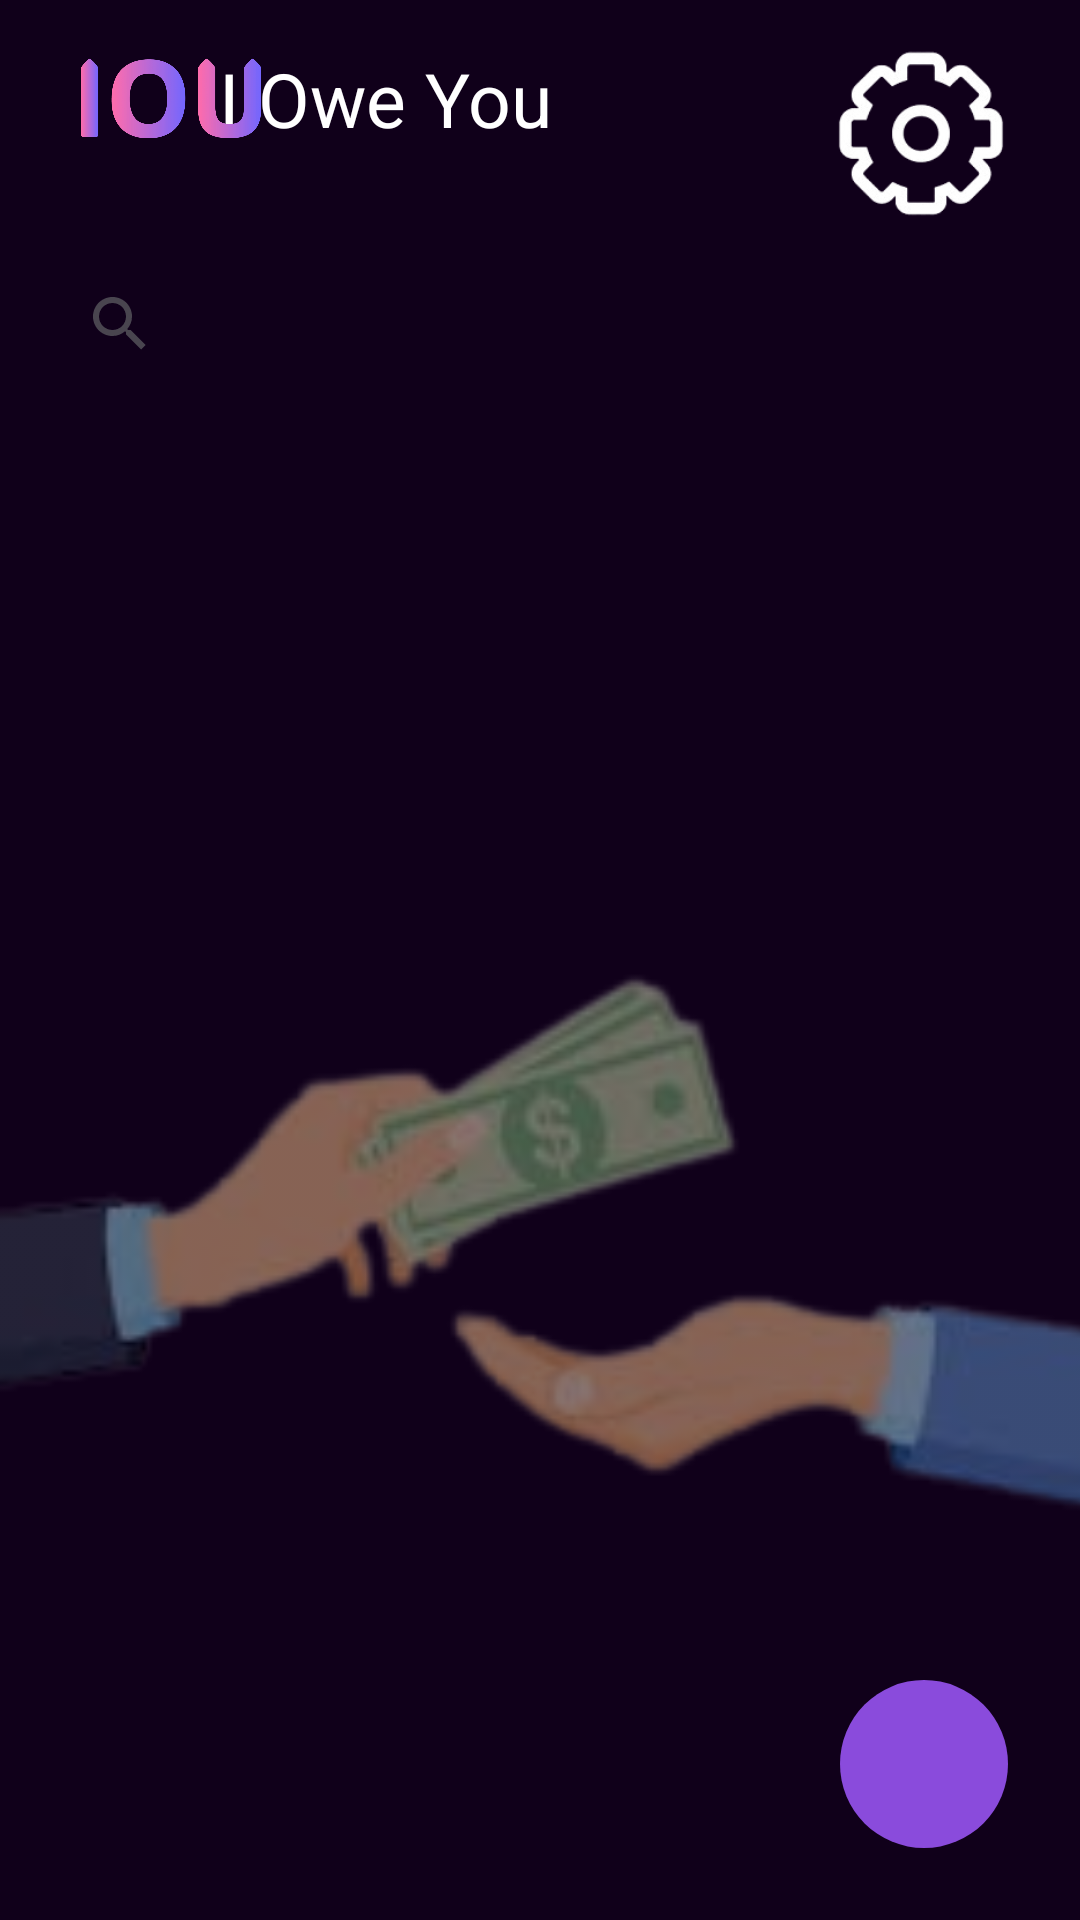

Here is an Android app screen rendered from its layout file. Give the layout XML and the strings, colors and styles it references.
<!-- AndroidManifest.xml: application theme Theme.IOU -->
<!-- res/layout/activity_dashboard.xml -->
<?xml version="1.0" encoding="utf-8"?>
<androidx.constraintlayout.widget.ConstraintLayout xmlns:android="http://schemas.android.com/apk/res/android"
    xmlns:app="http://schemas.android.com/apk/res-auto"
    xmlns:tools="http://schemas.android.com/tools"
    android:layout_width="match_parent"
    android:layout_height="match_parent"
    android:background="@color/dark_background"
    tools:context=".DashboardActivity">

    

    

    <TextView
        android:id="@+id/subtitle"
        android:layout_width="wrap_content"
        android:layout_height="wrap_content"
        android:layout_marginTop="16dp"
        android:layout_marginEnd="176dp"
        android:text="@string/app_name"
        android:textColor="@color/white"
        android:textSize="25sp"
        app:layout_constraintEnd_toEndOf="parent"
        app:layout_constraintTop_toTopOf="parent"
        tools:ignore="VisualLintOverlap" />

    <ImageView
        android:id="@+id/imageView3"
        android:layout_width="82dp"
        android:layout_height="44dp"
        android:layout_marginStart="16dp"
        android:layout_marginTop="12dp"
        android:contentDescription="@string/splash_logo_desc"
        app:layout_constraintStart_toStartOf="parent"
        app:layout_constraintTop_toTopOf="parent"
        app:srcCompat="@drawable/logo_no_background" />

    

    
    <ImageView
        android:id="@+id/imageView7"
        android:layout_width="74dp"
        android:layout_height="57dp"
        android:layout_marginTop="16dp"
        android:layout_marginEnd="16dp"
        android:contentDescription="@string/settings"
        android:onClick="showSettingsMenu"
        app:layout_constraintEnd_toEndOf="parent"
        app:layout_constraintTop_toTopOf="parent"
        app:srcCompat="@drawable/settings" />

    <androidx.appcompat.widget.SearchView
        android:id="@+id/searchView"
        android:layout_width="0dp"
        android:layout_height="wrap_content"
        android:layout_marginHorizontal="16dp"
        android:layout_marginTop="84dp"
        android:background="@drawable/search_bar_bg"
        android:queryHint="@string/search_contact_group"
        app:layout_constraintEnd_toEndOf="parent"
        app:layout_constraintStart_toStartOf="parent"
        app:layout_constraintTop_toTopOf="parent" />

    

    

    

    <ImageView
        android:id="@+id/img_money_transfer"
        android:layout_width="452dp"
        android:layout_height="349dp"
        android:layout_marginTop="92dp"
        android:alpha="0.5"
        android:contentDescription="@string/money_transfer_image"
        android:src="@drawable/money_transfer"
        app:layout_constraintEnd_toEndOf="parent"
        app:layout_constraintHorizontal_bias="0.495"
        app:layout_constraintStart_toStartOf="parent"
        app:layout_constraintTop_toBottomOf="@id/searchView"
        tools:ignore="VisualLintBounds" />

    <androidx.recyclerview.widget.RecyclerView
        android:id="@+id/groupRecyclerView"
        android:layout_width="396dp"
        android:layout_height="507dp"
        android:layout_marginStart="8dp"
        android:layout_marginTop="168dp"
        android:clipToPadding="false"
        android:padding="8dp"
        android:scrollbars="vertical"
        app:layout_constraintStart_toStartOf="parent"
        app:layout_constraintTop_toTopOf="parent" />

    <ImageButton
        android:id="@+id/btn_add_transaction"
        android:layout_width="56dp"
        android:layout_height="56dp"
        android:layout_margin="24dp"
        android:background="@drawable/floating_button_bg"
        android:contentDescription="@string/add_transaction"
        android:src="@drawable/ic_add"
        app:layout_constraintBottom_toBottomOf="parent"
        app:layout_constraintEnd_toEndOf="parent" />

    
    <LinearLayout
        android:id="@+id/fab_menu"
        android:layout_width="wrap_content"
        android:layout_height="wrap_content"
        android:layout_marginBottom="16dp"
        android:gravity="center"
        android:orientation="vertical"
        android:visibility="gone"
        app:layout_constraintBottom_toTopOf="@id/btn_add_transaction"
        app:layout_constraintEnd_toEndOf="parent">

        <Button
            android:id="@+id/btn_add_contact"
            android:layout_width="wrap_content"
            android:layout_height="wrap_content"
            android:layout_marginBottom="8dp"
            android:backgroundTint="@color/pink"
            android:text="@string/add_contact"
            android:textColor="@android:color/white" />

        <Button
            android:id="@+id/btn_join_group"
            android:layout_width="wrap_content"
            android:layout_height="wrap_content"
            android:layout_marginBottom="8dp"
            android:backgroundTint="@color/pink"
            android:text="@string/join_group"
            android:textColor="@android:color/white" />

        <Button
            android:id="@+id/btn_create_group"
            android:layout_width="wrap_content"
            android:layout_height="wrap_content"
            android:backgroundTint="@color/pink"
            android:text="@string/create_group"
            android:textColor="@android:color/white" />
    </LinearLayout>

</androidx.constraintlayout.widget.ConstraintLayout>
<!-- resources referenced by this layout -->
<resources>
  <color name="dark_background">#10001A</color>
  <color name="pink">#E91E63</color>
  <color name="white">#FFFFFFFF</color>
  <!-- drawable floating_button_bg (drawable) -->
  <?xml version="1.0" encoding="utf-8"?>
  <shape xmlns:android="http://schemas.android.com/apk/res/android"
      android:shape="oval">
      <solid android:color="@color/purple_primary"/>
      <size android:width="56dp" android:height="56dp"/>
  </shape>
  <!-- drawable logo_no_background: png bitmap (drawable, 283123 bytes) -->
  <!-- drawable money_transfer: png bitmap (drawable, 25537 bytes) -->
  <!-- drawable settings: png bitmap (drawable, 14198 bytes) -->
  <string name="add_contact">Add Contact</string>
  <string name="add_transaction">Add Transaction</string>
  <string name="app_name">I Owe You</string>
  <string name="create_group">Create Group</string>
  <string name="join_group">Join Group</string>
  <string name="money_transfer_image">Illustration of money transfer</string>
  <string name="search_contact_group">Search contact or group</string>
  <string name="settings">Settings</string>
  <string name="splash_logo_desc">Splash Logo</string>
  <style name="Theme.IOU" parent="Base.Theme.IOU" />
  <color name="purple_primary">#8A4BDC</color>
  <style name="Base.Theme.IOU" parent="Theme.Material3.DayNight.NoActionBar">
          
          
      </style>
</resources>
